Labelled photos from "DATASETv7", an image-classification folder in ptri16/Casptone_ImageClassification_Model. The possible labels are: batik Bali, batik Betawi, batik Cendrawasih, batik Dayak, batik Geblek Renteng, batik Ikat Celup, batik Insang, batik Lasem, batik Pala, batik Poleng, batik Sekar Jagad, batik Tambal.

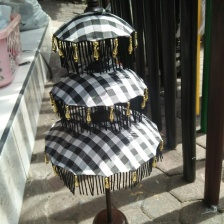
Label: batik Poleng

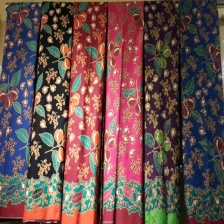
Label: batik Pala

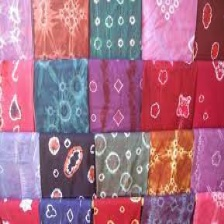
Label: batik Ikat Celup

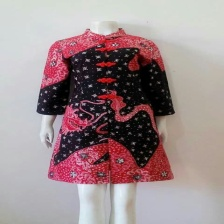
Label: batik Lasem

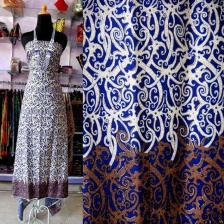
Label: batik Dayak

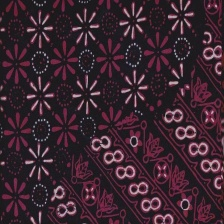
Label: batik Geblek Renteng
